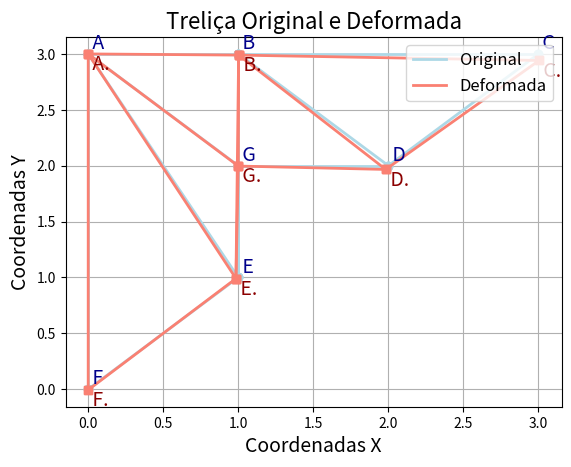

The script that saved this image:
import numpy as np
import pandas as pd
import matplotlib.pyplot as plt

np.set_printoptions(precision=5)

# Definição de constantes
E, A = 290e9, 12700e-6  # Módulo de Elasticidade e Área das Barras
n, m = 7, 11  # Número de pontos e elementos

# Comprimentos das barras em um array
L = np.array([1, 2, np.sqrt(2), np.sqrt(2), 1, 1, np.sqrt(2), np.sqrt(5), np.sqrt(2), 3, 1])

# Vetores de forças e deslocamentos
forcas = np.zeros((n * 2, 1))
deslocamentos = np.zeros_like(forcas)

# Conexões entre os nós para cada elemento
elementos = np.array([[0, 1, 2, 3], [2, 3, 4, 5], [4, 5, 6, 7], [6, 7, 2, 3],
                      [6, 7, 8, 9], [8, 9, 10, 11], [8, 9, 0, 1], [10, 11, 0, 1],
                      [10, 11, 12, 13], [12, 13, 0, 1], [8, 9, 2, 3]])

# Ângulos dos elementos em radianos
teta = np.deg2rad([0, 0, 225, 135, 180, 270, 135, 116.57, 225, 90, 90])

# Função para calcular a matriz de rigidez de um elemento
def matriz_rigidez(E, A, L, theta):
    c, s = np.cos(theta), np.sin(theta)
    k = (E * A) / L
    return k * np.array([[c**2, c*s, -c**2, -c*s],
                         [c*s, s**2, -c*s, -s**2],
                         [-c**2, -c*s, c**2, c*s],
                         [-c*s, -s**2, c*s, s**2]])

# Matrizes de rigidez locais para os elementos
matrizes_rigidez = [matriz_rigidez(E, A, L[i], teta[i]) for i in range(m)]

# Montagem da matriz global de rigidez
K = np.zeros((n * 2, n * 2))
for idx, elem in enumerate(elementos):
    K[np.ix_(elem, elem)] += matrizes_rigidez[idx]

# Definindo forças e deslocamentos fixos
forcas[5, 0] = -200000  # Força em C (d6)
deslocamentos[[0, 1, 12], 0] = 0  # Deslocamentos fixos: d1, d2, d13

# Redução das matrizes de rigidez e do vetor de forças
indices_fixos = [0, 1, 12]
K_reduzido = np.delete(np.delete(K, indices_fixos, axis=0), indices_fixos, axis=1)
F_reduzido = np.delete(forcas, indices_fixos, axis=0)

# Resolução dos deslocamentos
deslocamentos_reduzidos = np.linalg.solve(K_reduzido, F_reduzido)

# Reconstrução do vetor completo de deslocamentos
deslocamentos_completos = np.zeros((n * 2, 1))
deslocamentos_completos[np.setdiff1d(range(n * 2), indices_fixos)] = deslocamentos_reduzidos

# Separação dos deslocamentos em x e y
x_d, y_d = [deslocamentos_completos[i::2, 0] for i in range(2)]

# Cálculo das tensões em cada elemento
tensoes = np.array([(E/L[i]) * ((x_d[elementos[i][2] // 2] - x_d[elementos[i][0] // 2]) * np.cos(teta[i])
             + (y_d[elementos[i][3] // 2] - y_d[elementos[i][1] // 2]) * np.sin(teta[i])) / 1E6 for i in range(m)])

# Impressão dos resultados
print("Deslocamentos dos Nós (em metros):")
print(" Deslocamento em X | Deslocamento em Y")
print("--- | ----------------- | -----------------")
for i, (x, y) in enumerate(zip(x_d, y_d)):
    print(f"{x:.7f}           | {y:.7f}")

print("\nTensões:")
for i, t in enumerate(tensoes):
    tipo = "Compressão" if t < 0 else "Tração"
    print(f"{t:.2f} MPa ({tipo})")
import matplotlib.pyplot as plt

# Coordenadas dos nós
nodes = {
    'A': (0, 3),
    'B': (1, 3),
    'C': (3, 3),
    'D': (2, 2),
    'E': (1, 1),
    'F': (0, 0),
    'G': (1, 2)
}

# Elementos da treliça (conectando os nós)
elements = [
    ('A', 'B'), ('B', 'C'), ('C', 'D'), 
    ('A', 'E'), ('A', 'F'), ('E', 'F'), 
    ('B', 'E'), ('B', 'G'), ('E', 'G'), 
    ('D', 'G'), ('G', 'A'), ('D', 'B')
]

# Plotar a treliça original
fig, ax = plt.subplots()
for node1, node2 in elements:
    x_values = [nodes[node1][0], nodes[node2][0]]
    y_values = [nodes[node1][1], nodes[node2][1]]
    ax.plot(x_values, y_values, color='lightblue', marker='o', linewidth=2)  # Cor alterada para azul claro

# Rotular os nós
for node, (x, y) in nodes.items():
    ax.text(x, y, f' {node}', color='darkblue', fontsize=14, verticalalignment='bottom')  # Cor alterada

# Fazendo tudo novamente para a série deformada
deform_factor = 20  # Novo valor de deformação
nodes_deformed = {
    node + '.': (x + deform_factor * x_d[i], y + deform_factor * y_d[i])
    for i, (node, (x, y)) in enumerate(nodes.items())
}

elements_deformed = [
    (node1 + '.', node2 + '.') for node1, node2 in elements
]

# Plotar a treliça deformada
for node1_deformed, node2_deformed in elements_deformed:
    x_values_deformed = [nodes_deformed[node1_deformed][0], nodes_deformed[node2_deformed][0]]
    y_values_deformed = [nodes_deformed[node1_deformed][1], nodes_deformed[node2_deformed][1]]
    ax.plot(x_values_deformed, y_values_deformed, color='salmon', marker='s', linewidth=2)  # Cor alterada para salmão

# Rotular os nós deformados
for node, (x, y) in nodes_deformed.items():
    ax.text(x, y, f' {node}', color='darkred', fontsize=14, verticalalignment='top')  # Cor alterada

# Personalizar o gráfico
ax.set_title('Treliça Original e Deformada', fontsize=16)  # Título do gráfico
ax.set_xlabel('Coordenadas X', fontsize=14)  # Rótulo do eixo X
ax.set_ylabel('Coordenadas Y', fontsize=14)  # Rótulo do eixo Y
ax.grid()

# Legenda simplificada
ax.legend(['Original', 'Deformada'], loc='upper right', fontsize=12)  # Adiciona legenda


# Legenda com cores correspondentes
handles = [
    plt.Line2D([0], [0], color='lightblue', lw=2, label='Original'),
    plt.Line2D([0], [0], color='salmon', lw=2, label='Deformada')
]
ax.legend(handles=handles, loc='upper right', fontsize=12)  # Adiciona legenda

plt.show()